Run: headless pygame with SDL's dummy video driver; simulated clock (each Clock.tick advances the game by its frame time, no real sleeping); random seed 0; keys injected as events and as key.get_pressed() state; no mouse input.
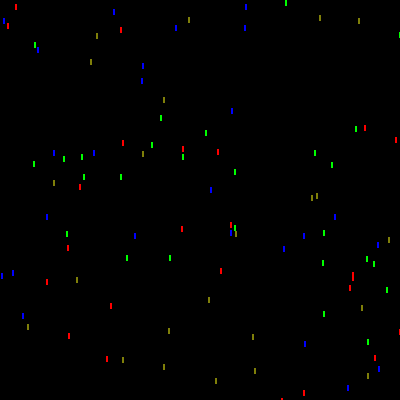
Frame 1 of 4 · flips 1–60 · no input
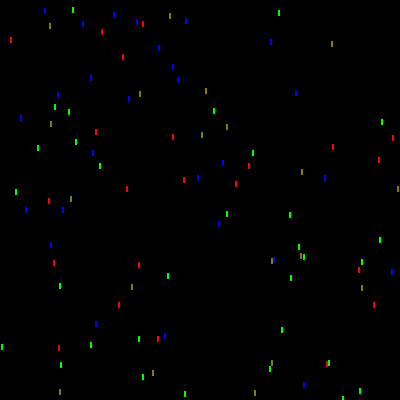
Frame 2 of 4 · flips 61–180 · tapped SPACE, RETURN · held RIGHT (→), D
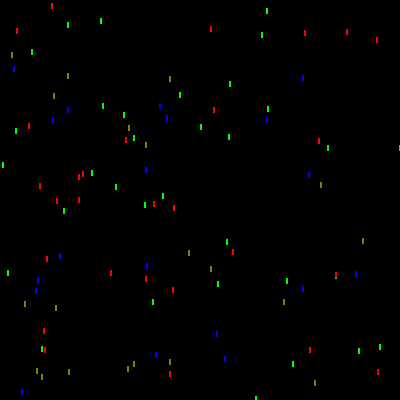
Frame 3 of 4 · flips 181–300 · held DOWN (↓), S
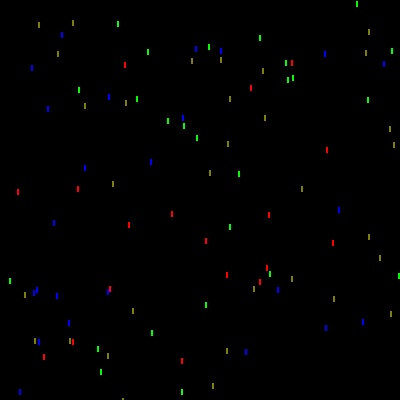
Frame 4 of 4 · flips 301–420 · held LEFT (←), A, UP (↑), W

The pygame program that drew these frames:

import pygame
import random

pygame.init()

screen_width = 400
screen_height = 400
screen = pygame.display.set_mode((screen_width, screen_height))

# Define the number of raindrops to simulate
num_raindrops = 100

# Define raindrop speed range
raindrop_speed = 1

# Define raindrop colors
raindrop_colors = [(255, 0, 0), (0, 255, 0), (0, 0, 255), (127,127,9)]

class Raindrop:
    def __init__(self):
        # Initialize raindrop position randomly
        self.x = random.randint(0, screen_width)
        self.y = random.randint(0, screen_height)

        # Set raindrop speed
        self.speed = raindrop_speed

        # Choose a random raindrop color
        self.color = random.choice(raindrop_colors)

    def fall(self):
        # Update the raindrop's y-position based on its speed
        self.y += self.speed

        # If the raindrop falls below the screen, reset its position
        if self.y > screen_height:
            self.y = 0
            self.x = random.randint(0, screen_width)

# Main game loop
running = True
while running:
    for event in pygame.event.get():
        if event.type == pygame.QUIT:
            running = False

    # Fill the screen with a background color (optional)
    screen.fill((0, 0, 0))  # Black background

    # Create and manage raindrops
    raindrops = []  # List to store raindrop objects
    for _ in range(num_raindrops):
        raindrops.append(Raindrop())

    # Draw and update each raindrop
    for raindrop in raindrops:
        pygame.draw.line(screen, raindrop.color, (raindrop.x, raindrop.y), (raindrop.x, raindrop.y + 5), 2)  # Draw a line
        raindrop.fall()

    pygame.display.flip()

pygame.quit()
